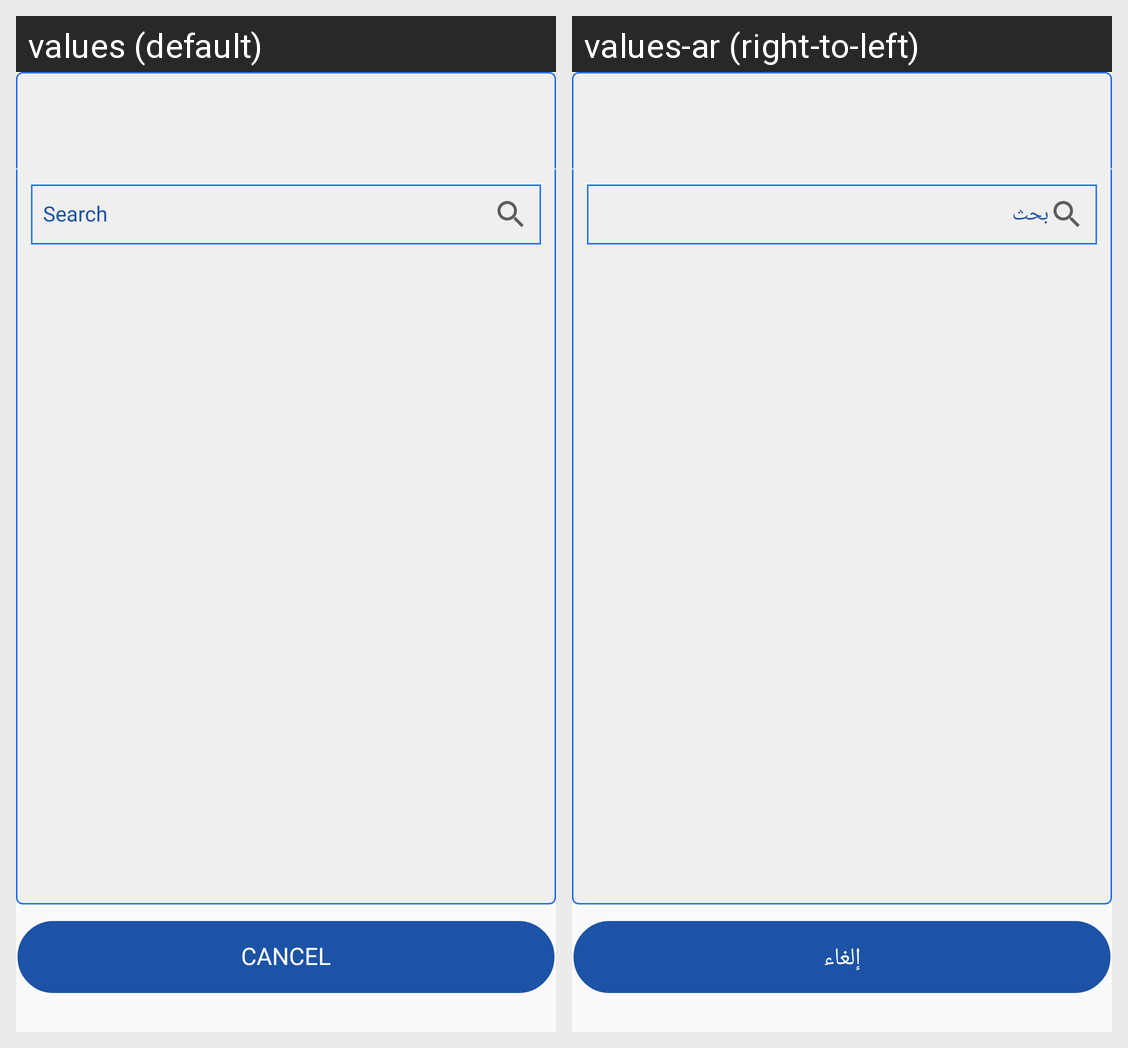

Translations of the strings shown on this Android screen, per locale in the grid:
Android screen res/layout/alert_dialog_select_city_list.xml rendered under 2 locales, left to right: values (default), values-ar (right-to-left). Device: Nexus 5 (rendered at 1080×1920; each locale shown at half size, 540×960, under a caption strip naming it); theme AppTheme.
Strings drawn on this screen, with the default value and each locale's value (text and hints the layout hard-codes, and strings that could not be matched under every locale, appear in the picture but are not listed):

search
  values: Search
  values-ar: بحث

cancel
  values: Cancel
  values-ar: إلغاء
